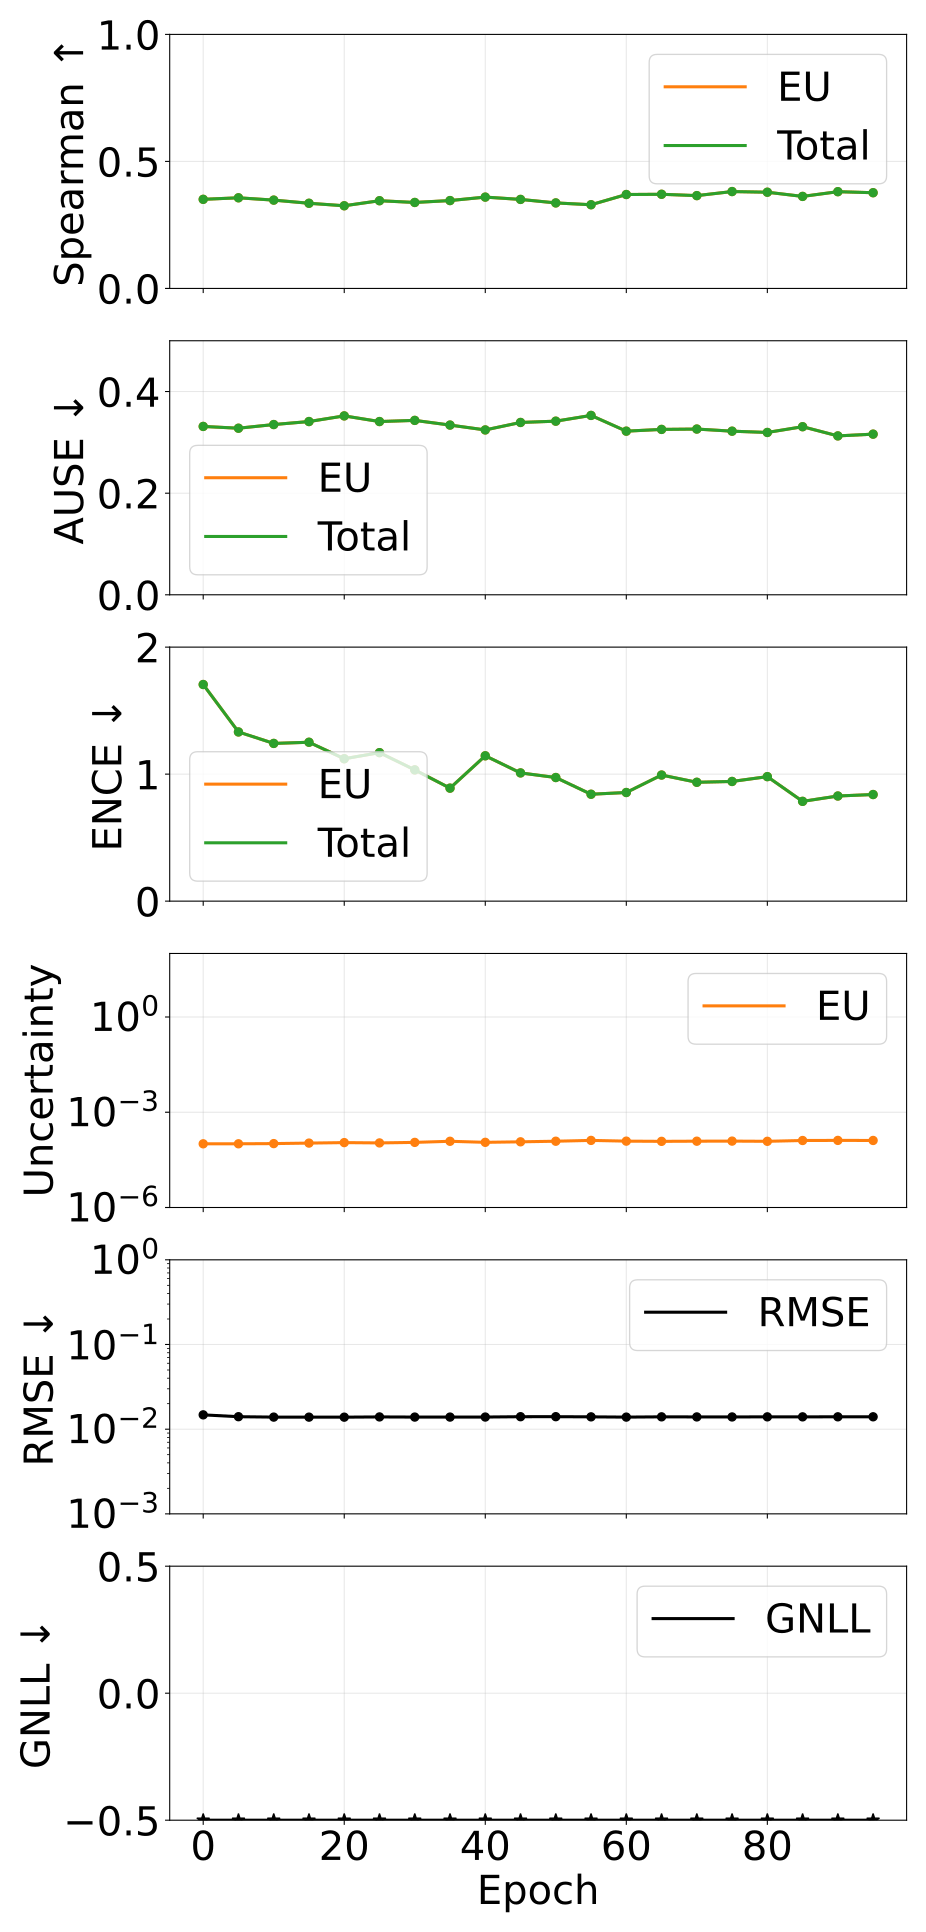

The file beside this chart, header and first rows:
epoch, pearson_aleatoric, pearson_epistemic, pearson_total, spearman_aleatoric, spearman_epistemic, spearman_total, ause_aleatoric, ause_epistemic, ause_total, ence_aleatoric, ence_epistemic, ence_total, magnitude_aleatoric, magnitude_epistemic, magnitude_total, rmse_e_atom, nll_energy
0, nan, 0.4074, 0.4074, nan, 0.3508, 0.3508, nan, 0.3314, 0.3314, nan, 1.706, 1.706, 0.0, 0.0001013, 0.0001013, 0.01476, -2.569
5, nan, 0.3344, 0.3344, nan, 0.3568, 0.3568, nan, 0.3278, 0.3278, nan, 1.332, 1.332, 0.0, 0.0001014, 0.0001014, 0.01404, -2.744
10, nan, 0.3663, 0.3663, nan, 0.3477, 0.3477, nan, 0.3351, 0.3351, nan, 1.242, 1.242, 0.0, 0.0001029, 0.0001029, 0.01389, -2.774
15, nan, 0.3729, 0.3729, nan, 0.3353, 0.3353, nan, 0.341, 0.341, nan, 1.251, 1.251, 0.0, 0.0001067, 0.0001067, 0.01387, -2.75
20, nan, 0.3467, 0.3467, nan, 0.3254, 0.3254, nan, 0.3521, 0.3521, nan, 1.121, 1.121, 0.0, 0.0001106, 0.0001106, 0.01386, -2.79
25, nan, 0.3308, 0.3308, nan, 0.3453, 0.3453, nan, 0.341, 0.341, nan, 1.169, 1.169, 0.0, 0.0001081, 0.0001081, 0.01395, -2.779
30, nan, 0.3941, 0.3941, nan, 0.3384, 0.3384, nan, 0.3433, 0.3433, nan, 1.033, 1.033, 0.0, 0.0001123, 0.0001123, 0.0139, -2.834
35, nan, 0.3497, 0.3497, nan, 0.3459, 0.3459, nan, 0.334, 0.334, nan, 0.8897, 0.8897, 0.0, 0.0001218, 0.0001218, 0.01389, -2.885
40, nan, 0.4051, 0.4051, nan, 0.3595, 0.3595, nan, 0.3245, 0.3245, nan, 1.144, 1.144, 0.0, 0.0001128, 0.0001128, 0.01391, -2.805
45, nan, 0.3905, 0.3905, nan, 0.3504, 0.3504, nan, 0.3392, 0.3392, nan, 1.01, 1.01, 0.0, 0.0001171, 0.0001171, 0.01404, -2.84
50, nan, 0.3827, 0.3827, nan, 0.3366, 0.3366, nan, 0.3417, 0.3417, nan, 0.9733, 0.9733, 0.0, 0.0001222, 0.0001222, 0.01405, -2.825
55, nan, 0.4112, 0.4112, nan, 0.3295, 0.3295, nan, 0.353, 0.353, nan, 0.8417, 0.8417, 0.0, 0.0001298, 0.0001298, 0.01398, -2.857
60, nan, 0.4034, 0.4034, nan, 0.3697, 0.3697, nan, 0.3221, 0.3221, nan, 0.8553, 0.8553, 0.0, 0.000123, 0.000123, 0.01388, -2.902
65, nan, 0.4016, 0.4016, nan, 0.3707, 0.3707, nan, 0.3255, 0.3255, nan, 0.9928, 0.9928, 0.0, 0.0001211, 0.0001211, 0.01399, -2.849
70, nan, 0.4194, 0.4194, nan, 0.3654, 0.3654, nan, 0.3262, 0.3262, nan, 0.9358, 0.9358, 0.0, 0.0001225, 0.0001225, 0.01395, -2.873
75, nan, 0.4302, 0.4302, nan, 0.3814, 0.3814, nan, 0.322, 0.322, nan, 0.9423, 0.9423, 0.0, 0.0001232, 0.0001232, 0.01394, -2.869
80, nan, 0.4016, 0.4016, nan, 0.3787, 0.3787, nan, 0.3195, 0.3195, nan, 0.9802, 0.9802, 0.0, 0.0001215, 0.0001215, 0.01398, -2.857
85, nan, 0.3849, 0.3849, nan, 0.3622, 0.3622, nan, 0.3308, 0.3308, nan, 0.7856, 0.7856, 0.0, 0.0001288, 0.0001288, 0.01398, -2.895
90, nan, 0.4197, 0.4197, nan, 0.3808, 0.3808, nan, 0.3127, 0.3127, nan, 0.8278, 0.8278, 0.0, 0.0001297, 0.0001297, 0.01399, -2.906
95, nan, 0.4414, 0.4414, nan, 0.3768, 0.3768, nan, 0.3162, 0.3162, nan, 0.8394, 0.8394, 0.0, 0.0001292, 0.0001292, 0.014, -2.909
